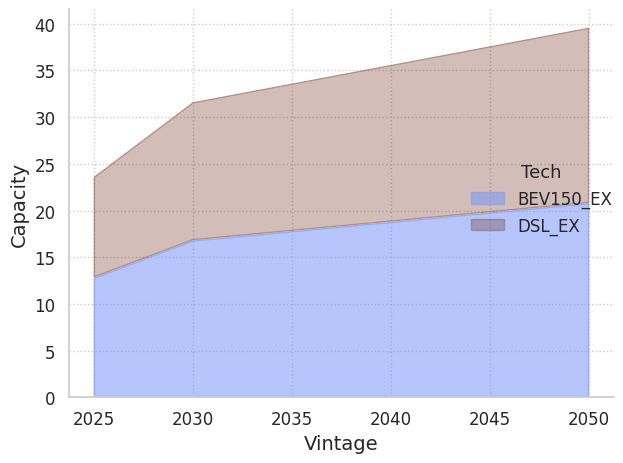

Write Python code to recreate this figure.
from __future__ import annotations

import pandas as pd
import seaborn.objects as so
from seaborn import axes_style
import matplotlib.pyplot as plt

# -----------------------------
# Constants (module-level = shared by all functions in this file)
# -----------------------------
TECH_NAME_REPLACEMENT: dict[str, str] = {
    "T_LDV_C_DSL_EX": "DSL_EX",
    "T_LDV_C_DSL_N": "DSL",
    "T_LDV_C_GSL_EX": "GSL_EX",
    "T_LDV_C_GSL_N": "GSL",

    "T_LDV_C_CNG_N": "CNG",
    
    "T_LDV_C_BEV150_EX": "BEV150_EX",
    "T_LDV_C_BEV150_N": "BEV150",
    "T_LDV_C_BEV200_N": "BEV200",
    "T_LDV_C_BEV300_N": "BEV300",
    "T_LDV_C_BEV400_N": "BEV400",

    "T_LDV_C_GSL_HEV_EX": "GSL_HEV_EX",
    "T_LDV_C_GSL_HEV_N": "GSL_HEV",
    "T_LDV_C_GSL_PHEV35_EX": "GSL_PHEV35_EX",
    "T_LDV_C_GSL_PHEV35_N": "GSL_PHEV35",
    "T_LDV_C_GSL_PHEV50_N": "GSL_PHEV50",

    "T_LDV_C_FCEV400_N": "H2_FCEV400",
}

V_COLORS: dict[str, str] = {
    "BEV150": "#7795faff",
    "BEV150_EX": "#7796fa89",
    "BEV200": "#6486f8ff",
    "BEV300": "#3c67f4ff",
    "BEV400": "#1347f4ff",
    "CNG": "#888888",
    "DSL": "#712F22",
    "DSL_EX": "#712F2250",
    "FCEV400": "#ff02b3",
    "GSL_HEV": "#a01e1e",
    "GSL_HEV_EX": "#a01e1e8d",
    "GSL": "#891C1C7C",
    "GSL_EX": "#891C1C33",
    "GSL_PHEV35": "#FB9E3AC4",
    "GSL_PHEV50": "#ff8009",
}

THEME_DICT = {
    **axes_style("whitegrid"),
    "grid.linestyle": ":",
    "legend.frameon": False,
    "axes.spines.right": False,
    "axes.spines.top": False,

    # Font sizes
    "axes.titlesize": 16,     # plot title
    "axes.labelsize": 14,     # x / y labels
    "xtick.labelsize": 12,    # x tick labels
    "ytick.labelsize": 12,    # y tick labels
    "legend.fontsize": 12,    # legend text
    "legend.title_fontsize": 13,
}


# -----------------------------
# Helpers
# -----------------------------
def build_tech_palette(
    tech_values: pd.Series,
    replacement: dict[str, str] = TECH_NAME_REPLACEMENT,
    base_colors: dict[str, str] = V_COLORS,
    default_color: str = "#999999",
) -> dict[str, str]:
    """
    Returns a dict mapping *original tech codes* -> color hex.
    Falls back to default_color if a tech isn't covered.
    """
    palette: dict[str, str] = {}
    for tech in pd.unique(tech_values.dropna()):
        short = replacement.get(tech, tech)                 # map to friendly name if possible
        palette[tech] = base_colors.get(short, default_color)  # map to color if possible
    return palette


def replace_with_fallback(
    series: pd.Series,
    mapping: dict[str, str],
) -> pd.Series:
    """
    Replace values using mapping, falling back to original values if not found.
    """
    return series.map(mapping).fillna(series)


# -----------------------------
# Plot
# -----------------------------
def area_plot(
    df: pd.DataFrame,
    x: str,
    y: str,
    hue: str,
    *,
    title: str = "",
    xlabel: str = "",
    ylabel: str = "",
    alpha: float = 0.7,
    theme: dict | None = None,
    palette: dict[str, str] | None = None,
):
        """
        Stacked area plot with seaborn.objects.

        Parameters
        ----------
        df : DataFrame
        x, y, hue : column names
        palette : optional mapping {hue_value -> color}. If not provided, uses TECH_NAME_REPLACEMENT + V_COLORS.
        """
        missing = [c for c in (x, y, hue) if c not in df.columns]
        if missing:
            raise KeyError(f"Missing columns in df: {missing}")

        theme = THEME_DICT if theme is None else theme
        df_plot = df.copy()

        # Replace y with friendly names
        hue_label = f"{hue}_label"
        df_plot[hue_label] = replace_with_fallback(
            df_plot[hue], TECH_NAME_REPLACEMENT
        )

        df = df_plot[[x,y,hue_label]].copy()
        df = df.groupby([x, hue_label], as_index=False)[y].sum()
        
        print(df)

        # Build colors based on replaced names
        palette = {
            tech: V_COLORS.get(tech, "#999999")
            for tech in df_plot[hue_label].unique()
        }
        
        

        fig = (
            so.Plot(df, x=x, y=y, color=hue_label)
            .add(so.Area(alpha=alpha), so.Agg(), so.Stack())
            .label(
                title=title,
                x=(xlabel if xlabel else x.capitalize()),
                y=(ylabel if ylabel else y.capitalize()),
                color = f'{hue.capitalize()}'
            )
            .scale(color=palette)
            .theme(theme)
            .layout(engine="tight")
            #.limit(x=(2025, 2050))
        )

        return fig

def main():
    vintages = [2025, 2030, 2050]
    technologies = ['T_LDV_C_DSL_EX', 'T_LDV_C_BEV150_EX']
    caps = []
    vints = []
    techs = [] 
    i = 10
    for v in vintages:
        for t in technologies:
            caps.append(i + 0.8)
            vints.append(v)
            techs.append(t)
            i += 2

    df = pd.DataFrame({"vintage": vints, "tech": techs, "capacity": caps})

    # print(df)

    fig = area_plot(df, x='vintage', y='capacity', hue='tech',)
    fig.show()


if __name__ == '__main__':
     main()
